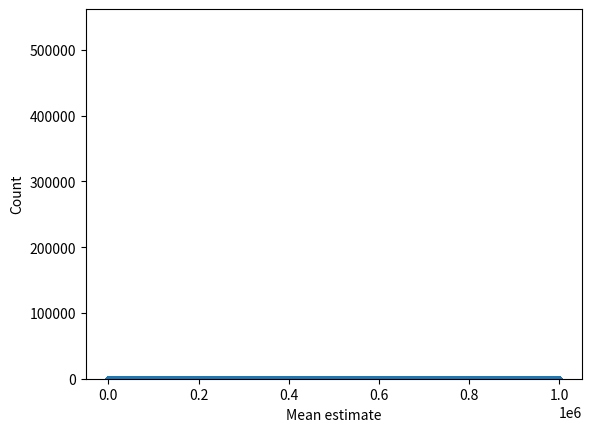
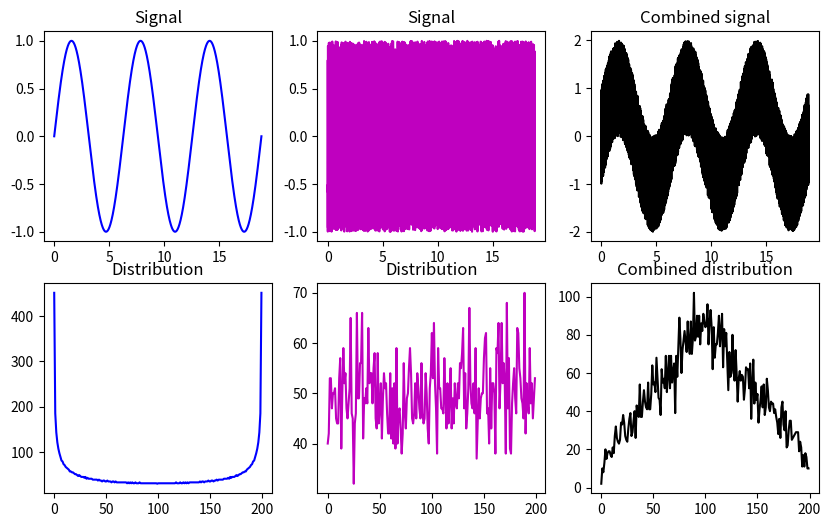

Write the Python code that produced these figures, in order.
# import libraries
import matplotlib.pyplot as plt
import numpy as np

## create data from a power-law distribution

# data
N = 1000000
data = np.random.randn(N)**2 # Random noise
# alternative data
# data = np.sin(np.linspace(0,10*np.pi,N))

# show the distribution
plt.plot(data,'.')
plt.show()

plt.hist(data,40)
plt.show()

## repeated samples of the mean

samplesize   = 30
numberOfExps = 500
samplemeans  = np.zeros(numberOfExps)

for expi in range(numberOfExps):
    # get a sample and compute its mean
    sampleidx = np.random.randint(0,N,samplesize) # Draw random sample of size `samplesize`
    samplemeans[expi] = np.mean(data[ sampleidx ])
    

# and show its distribution
plt.hist(samplemeans,30)
plt.xlabel('Mean estimate')
plt.ylabel('Count')
plt.show()


## linear mixtures

# create two datasets with non-Gaussian distributions
x = np.linspace(0,6*np.pi,10001)
s = np.sin(x)
u = 2*np.random.rand(len(x))-1

fig,ax = plt.subplots(2,3,figsize=(10,6))
ax[0,0].plot(x,s,'b')
ax[0,0].set_title('Signal')

y,xx = np.histogram(s,200)
ax[1,0].plot(y,'b')
ax[1,0].set_title('Distribution')

ax[0,1].plot(x,u,'m')
ax[0,1].set_title('Signal')

y,xx = np.histogram(u,200)
ax[1,1].plot(y,'m')
ax[1,1].set_title('Distribution')

ax[0,2].plot(x,s+u,'k')
ax[0,2].set_title('Combined signal')

y,xx = np.histogram(s+u,200)
ax[1,2].plot(y,'k')
ax[1,2].set_title('Combined distribution')

plt.show()